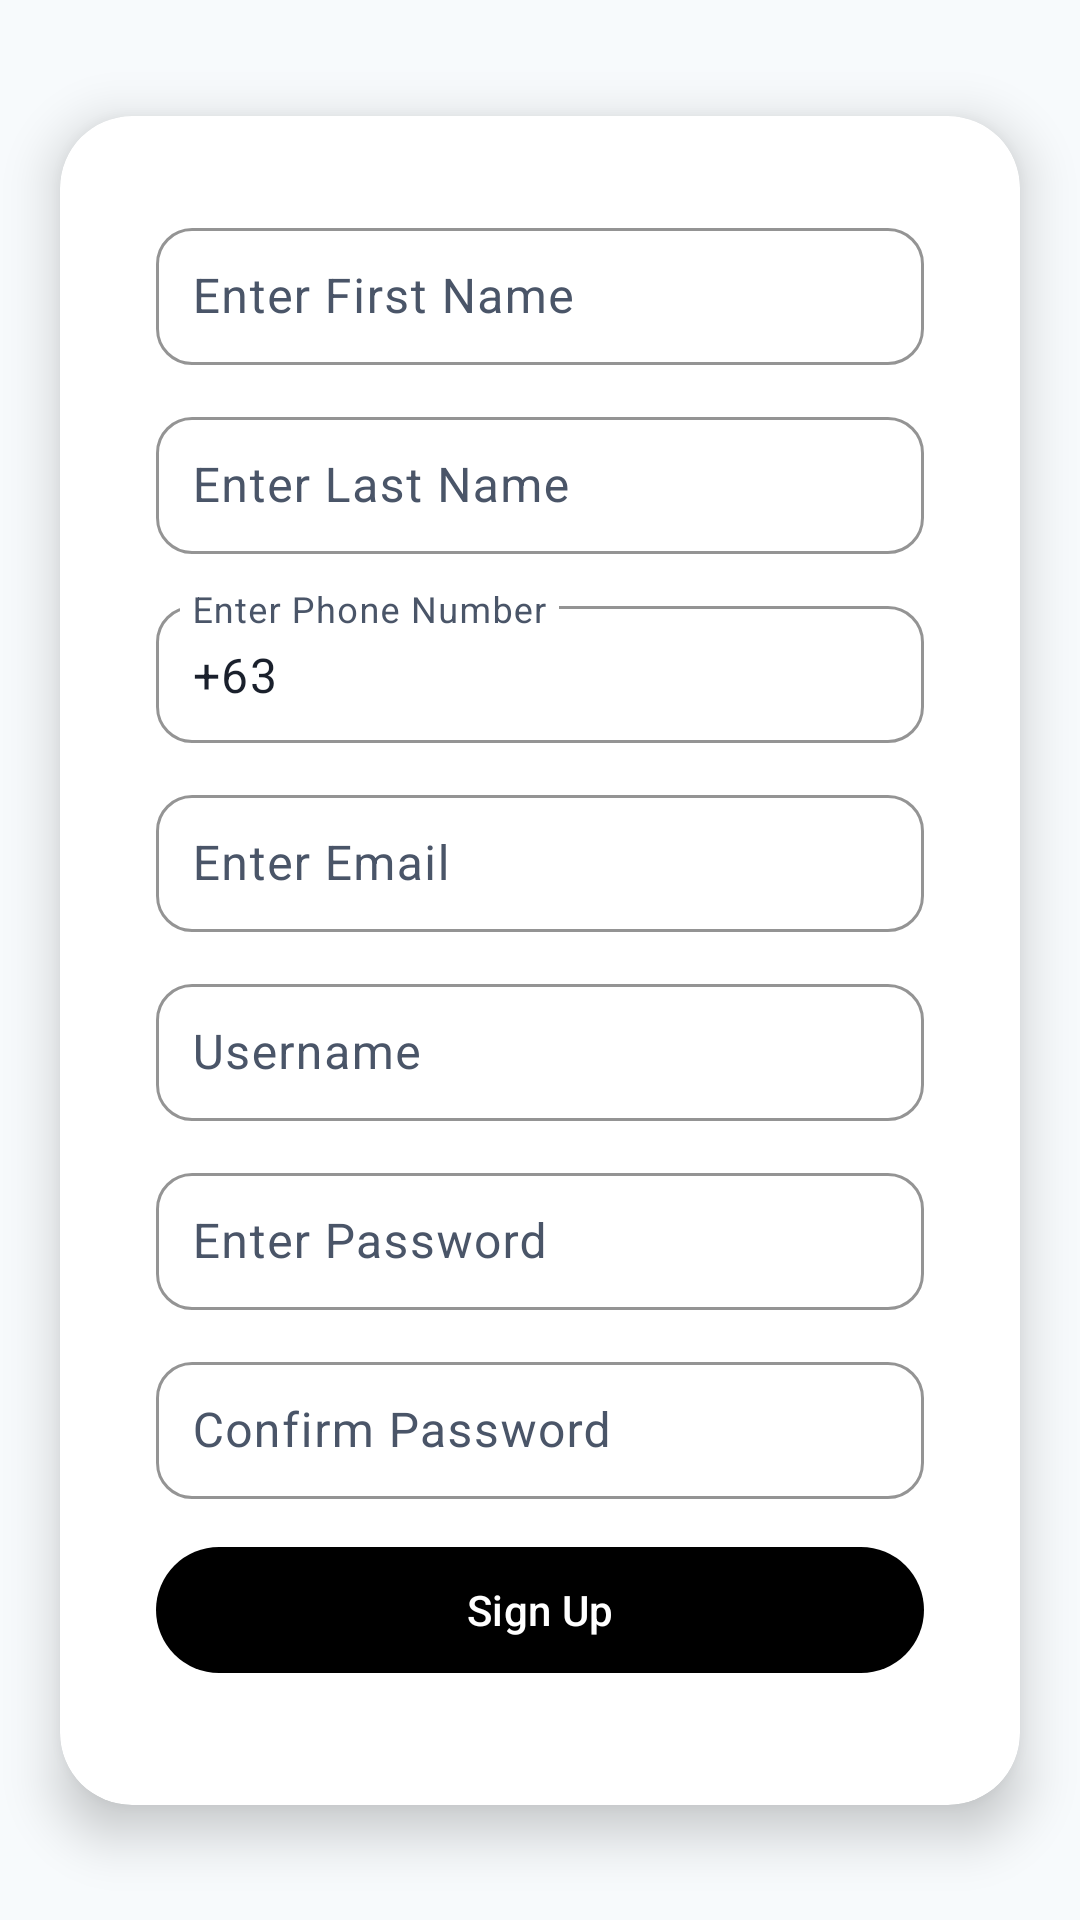

Android layout source for this screen:
<!-- AndroidManifest.xml: application theme Theme.Notesitory -->
<!-- res/layout/activity_signup.xml -->
<?xml version="1.0" encoding="utf-8"?>
<androidx.constraintlayout.widget.ConstraintLayout xmlns:android="http://schemas.android.com/apk/res/android"
    xmlns:app="http://schemas.android.com/apk/res-auto"
    xmlns:tools="http://schemas.android.com/tools"
    android:id="@+id/main"
    android:layout_width="match_parent"
    android:layout_height="match_parent"
    tools:context=".SignupActivity">

    
    <androidx.cardview.widget.CardView
        android:id="@+id/cardContainer"
        android:layout_width="0dp"
        android:layout_height="wrap_content"
        android:layout_margin="20dp"
        app:cardCornerRadius="24dp"
        app:cardElevation="10dp"
        app:layout_constraintTop_toTopOf="parent"
        app:layout_constraintBottom_toBottomOf="parent"
        app:layout_constraintStart_toStartOf="parent"
        app:layout_constraintEnd_toEndOf="parent">

        <LinearLayout
            android:layout_width="match_parent"
            android:layout_height="wrap_content"
            android:gravity="center_horizontal"
            android:orientation="vertical"
            android:padding="32dp"
            tools:ignore="WebViewLayout">

            <WebView
                android:id="@+id/webView"
                android:layout_width="match_parent"
                android:layout_height="200dp"
                android:visibility="gone" />

            
            <com.google.android.material.textfield.TextInputLayout
                android:layout_width="match_parent"
                android:layout_height="wrap_content"
                android:layout_marginBottom="12dp"
                app:boxBackgroundMode="outline"
                app:boxCornerRadiusBottomEnd="12dp"
                app:boxCornerRadiusBottomStart="12dp"
                app:boxCornerRadiusTopEnd="12dp"
                app:boxCornerRadiusTopStart="12dp"
                app:boxStrokeColor="@color/black">

                <com.google.android.material.textfield.TextInputEditText
                    android:id="@+id/edtFirstName"
                    android:layout_width="match_parent"
                    android:layout_height="wrap_content"
                    android:hint="Enter First Name"
                    android:inputType="text"
                    android:padding="12dp" />
            </com.google.android.material.textfield.TextInputLayout>

            
            <com.google.android.material.textfield.TextInputLayout
                android:layout_width="match_parent"
                android:layout_height="wrap_content"
                android:layout_marginBottom="12dp"
                app:boxBackgroundMode="outline"
                app:boxCornerRadiusBottomEnd="12dp"
                app:boxCornerRadiusBottomStart="12dp"
                app:boxCornerRadiusTopEnd="12dp"
                app:boxCornerRadiusTopStart="12dp"
                app:boxStrokeColor="@color/black">

                <com.google.android.material.textfield.TextInputEditText
                    android:id="@+id/edtLastName"
                    android:layout_width="match_parent"
                    android:layout_height="wrap_content"
                    android:hint="Enter Last Name"
                    android:inputType="text"
                    android:padding="12dp" />
            </com.google.android.material.textfield.TextInputLayout>

            
            <com.google.android.material.textfield.TextInputLayout
                android:layout_width="match_parent"
                android:layout_height="wrap_content"
                android:layout_marginBottom="12dp"
                app:boxBackgroundMode="outline"
                app:boxCornerRadiusBottomEnd="12dp"
                app:boxCornerRadiusBottomStart="12dp"
                app:boxCornerRadiusTopEnd="12dp"
                app:boxCornerRadiusTopStart="12dp"
                app:boxStrokeColor="@color/black">

                <com.google.android.material.textfield.TextInputEditText
                    android:id="@+id/edtPhoneNumber"
                    android:layout_width="match_parent"
                    android:layout_height="wrap_content"
                    android:hint="Enter Phone Number"
                    android:inputType="phone"
                    android:text="+63"
                    android:padding="12dp" />
            </com.google.android.material.textfield.TextInputLayout>

            
            <com.google.android.material.textfield.TextInputLayout
                android:layout_width="match_parent"
                android:layout_height="wrap_content"
                android:layout_marginBottom="12dp"
                app:boxBackgroundMode="outline"
                app:boxCornerRadiusBottomEnd="12dp"
                app:boxCornerRadiusBottomStart="12dp"
                app:boxCornerRadiusTopEnd="12dp"
                app:boxCornerRadiusTopStart="12dp"
                app:boxStrokeColor="@color/black">

                <com.google.android.material.textfield.TextInputEditText
                    android:id="@+id/edtEmail"
                    android:layout_width="match_parent"
                    android:layout_height="wrap_content"
                    android:hint="Enter Email"
                    android:inputType="textEmailAddress"
                    android:padding="12dp" />
            </com.google.android.material.textfield.TextInputLayout>

            
            <com.google.android.material.textfield.TextInputLayout
                android:layout_width="match_parent"
                android:layout_height="wrap_content"
                android:layout_marginBottom="12dp"
                app:boxBackgroundMode="outline"
                app:boxCornerRadiusBottomEnd="12dp"
                app:boxCornerRadiusBottomStart="12dp"
                app:boxCornerRadiusTopEnd="12dp"
                app:boxCornerRadiusTopStart="12dp"
                app:boxStrokeColor="@color/black">

                <com.google.android.material.textfield.TextInputEditText
                    android:id="@+id/edtUsername"
                    android:layout_width="match_parent"
                    android:layout_height="wrap_content"
                    android:hint="Username"
                    android:padding="12dp" />
            </com.google.android.material.textfield.TextInputLayout>


            
            <com.google.android.material.textfield.TextInputLayout
                android:layout_width="match_parent"
                android:layout_height="wrap_content"
                android:layout_marginBottom="12dp"
                app:boxBackgroundMode="outline"
                app:boxCornerRadiusBottomEnd="12dp"
                app:boxCornerRadiusBottomStart="12dp"
                app:boxCornerRadiusTopEnd="12dp"
                app:boxCornerRadiusTopStart="12dp"
                app:boxStrokeColor="@color/black">

                <com.google.android.material.textfield.TextInputEditText
                    android:id="@+id/edtPassword"
                    android:layout_width="match_parent"
                    android:layout_height="wrap_content"
                    android:hint="Enter Password"
                    android:inputType="textPassword"
                    android:padding="12dp" />
            </com.google.android.material.textfield.TextInputLayout>

            
            <com.google.android.material.textfield.TextInputLayout
                android:layout_width="match_parent"
                android:layout_height="wrap_content"
                android:layout_marginBottom="12dp"
                app:boxBackgroundMode="outline"
                app:boxCornerRadiusBottomEnd="12dp"
                app:boxCornerRadiusBottomStart="12dp"
                app:boxCornerRadiusTopEnd="12dp"
                app:boxCornerRadiusTopStart="12dp"
                app:boxStrokeColor="@color/black">

                <com.google.android.material.textfield.TextInputEditText
                    android:id="@+id/edtConfirmPassword"
                    android:layout_width="match_parent"
                    android:layout_height="wrap_content"
                    android:hint="Confirm Password"
                    android:inputType="textPassword"
                    android:padding="12dp" />
            </com.google.android.material.textfield.TextInputLayout>

            
            <com.google.android.material.button.MaterialButton
                android:id="@+id/btnSignUp"
                android:layout_width="match_parent"
                android:layout_height="50dp"
                android:layout_marginBottom="8dp"
                android:text="Sign Up"
                android:textColor="@android:color/white"
                app:backgroundTint="@color/black"
                app:cornerRadius="24dp" />

        </LinearLayout>
    </androidx.cardview.widget.CardView>

    
    <TextView
        android:id="@+id/txtLogin"
        android:layout_width="wrap_content"
        android:layout_height="wrap_content"
        android:layout_marginBottom="96dp"
        android:text="Already have an account? Log in here"
        android:textColor="@color/black"
        android:textSize="16sp"
        android:textStyle="bold"
        app:layout_constraintBottom_toBottomOf="parent"
        app:layout_constraintEnd_toEndOf="parent"
        app:layout_constraintStart_toStartOf="parent"
        app:layout_constraintTop_toBottomOf="@+id/cardContainer" />

</androidx.constraintlayout.widget.ConstraintLayout>
<!-- resources referenced by this layout -->
<resources>
  <color name="black">#FF000000</color>
  <style name="Theme.Notesitory" parent="Base.Theme.Notesitory" />
  <color name="primary">#3182CE</color>
  <color name="primary_variant">#2C5282</color>
  <color name="white">#FFFFFFFF</color>
  <color name="light_blue">#63B3ED</color>
  <color name="dark_blue">#1A365D</color>
  <color name="secondary">#38B2AC</color>
  <color name="secondary_variant">#E6FFFA</color>
  <color name="mint">#E6FFFA</color>
  <color name="navy">#2A4365</color>
  <color name="background">#F7FAFC</color>
  <color name="surface">#FFFFFF</color>
  <color name="text_primary">#1A202C</color>
  <color name="search_background">#EDF2F7</color>
  <color name="text_secondary">#4A5568</color>
  <color name="text_hint">#718096</color>
  <style name="ShapeAppearance.Notesitory.SmallComponent" parent="ShapeAppearance.Material3.SmallComponent">
          <item name="cornerFamily">rounded</item>
          <item name="cornerSize">12dp</item>
      </style>
  <style name="ShapeAppearance.Notesitory.MediumComponent" parent="ShapeAppearance.Material3.MediumComponent">
          <item name="cornerFamily">rounded</item>
          <item name="cornerSize">16dp</item>
      </style>
  <style name="ShapeAppearance.Notesitory.LargeComponent" parent="ShapeAppearance.Material3.LargeComponent">
          <item name="cornerFamily">rounded</item>
          <item name="cornerSize">24dp</item>
      </style>
  <style name="Widget.Notesitory.TextInputLayout" parent="Widget.Material3.TextInputLayout.OutlinedBox">
          <item name="boxCornerRadiusBottomEnd">8dp</item>
          <item name="boxCornerRadiusBottomStart">8dp</item>
          <item name="boxCornerRadiusTopEnd">8dp</item>
          <item name="boxCornerRadiusTopStart">8dp</item>
          <item name="boxStrokeColor">@color/primary</item>
          <item name="hintTextColor">@color/primary</item>
      </style>
  <style name="Widget.Notesitory.Button" parent="Widget.Material3.Button">
          <item name="android:textSize">14sp</item>
          <item name="android:textAllCaps">false</item>
          <item name="android:paddingStart">16dp</item>
          <item name="android:paddingEnd">16dp</item>
          <item name="android:paddingTop">8dp</item>
          <item name="android:paddingBottom">8dp</item>
          <item name="cornerRadius">8dp</item>
      </style>
  <style name="Widget.Notesitory.CardView" parent="Widget.Material3.CardView.Elevated">
          <item name="cardCornerRadius">16dp</item>
          <item name="cardElevation">2dp</item>
          <item name="strokeWidth">0dp</item>
          <item name="cardBackgroundColor">@color/surface</item>
          <item name="rippleColor">@color/ripple</item>
      </style>
  <style name="Widget.Notesitory.BottomNavigation" parent="Widget.Material3.BottomNavigationView">
          <item name="itemIconTint">@color/bottom_nav_icon</item>
          <item name="itemTextColor">@color/bottom_nav_text</item>
          <item name="itemRippleColor">@color/ripple</item>
          <item name="itemActiveIndicatorStyle">@style/Widget.Notesitory.BottomNavigation.ActiveIndicator</item>
      </style>
  <style name="Widget.Notesitory.FloatingActionButton" parent="Widget.Material3.FloatingActionButton.Primary">
          <item name="backgroundTint">@color/primary</item>
          <item name="tint">@color/white</item>
          <item name="borderWidth">0dp</item>
          <item name="elevation">6dp</item>
      </style>
  <color name="ripple">#EBF8FF</color>
  <color name="bottom_nav_icon">#2C5282</color>
  <color name="bottom_nav_text">#1A202C</color>
  <style name="Widget.Notesitory.BottomNavigation.ActiveIndicator" parent="Widget.Material3.BottomNavigationView.ActiveIndicator">
          <item name="android:color">@color/primary</item>
      </style>
</resources>
